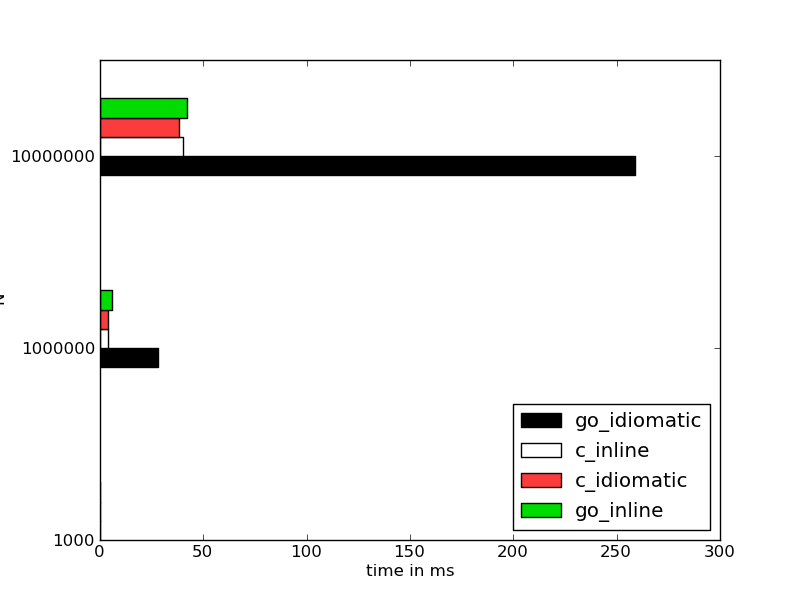

The file beside this chart, header and first rows:
n, go_inline, go_idiomatic, c_inline, c_idiomatic
1000, 0, 0, 0, 0
1000000, 6, 28, 4, 4
10000000, 42, 259, 40, 38
